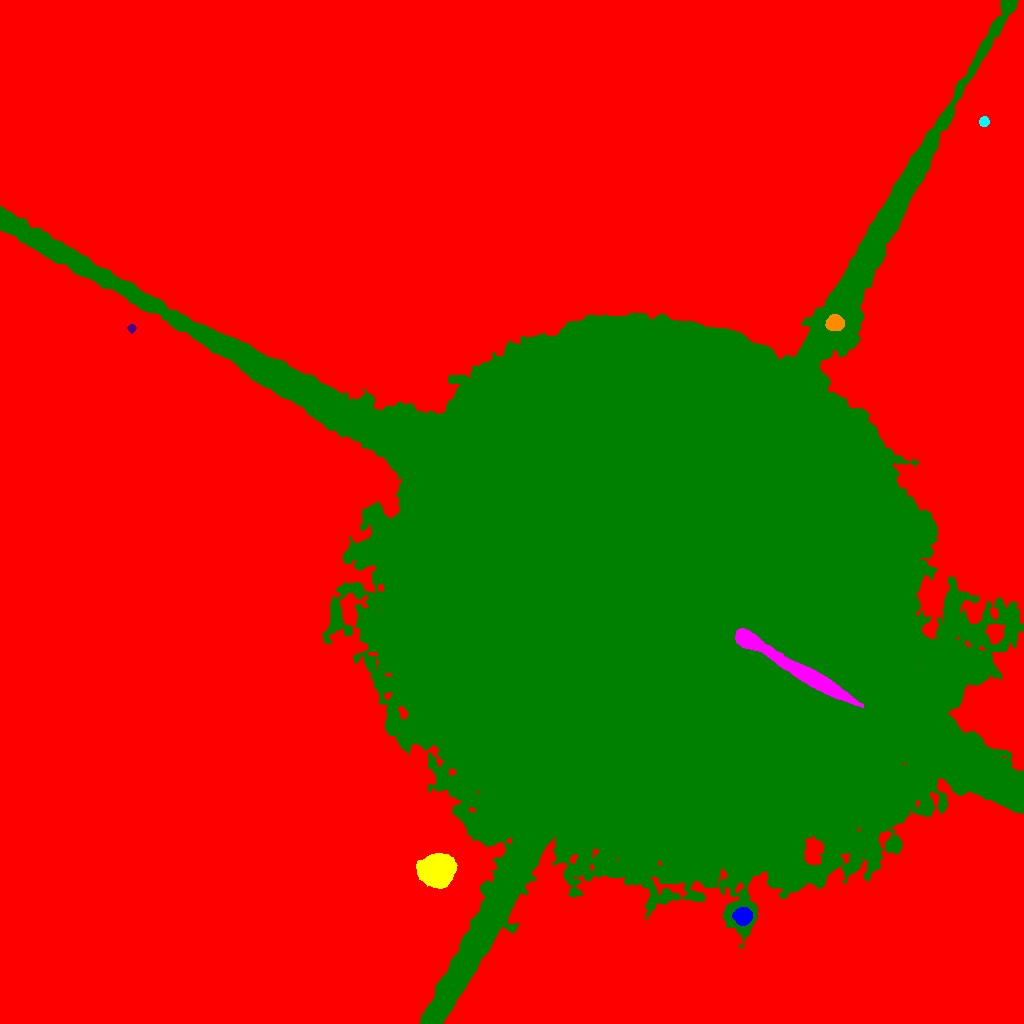

Data behind this chart, as committed beside it:
ID, X, Y, A, B, theta, total_flux, mu_max, mu_median, mu_mean, R_fwhm, R_e, R10, R90, x_start, x_end, y_start, y_end, area, greylevel
0, 502.3, 524.9, 325.3, 300.6, 1.021, 27936737, 92.0, 38.0, 37.87, 257.4, 300.1, 125.5, 440.2, 0, 1023, 0, 1023, 737779, 37.87
1, 742.6, 107.1, 4.009, 3.68, 0.04563, 5825, 52.0, 16.0, 19.29, 5.47, 4.918, 1.954, 7.939, 732, 752, 98, 116, 302, 90.29
2, 437, 153.7, 6.828, 6.164, 0.1657, 60825, 186.0, 32.0, 54.45, 8.938, 7.858, 3.192, 13.83, 416, 457, 135, 170, 1117, 123.5
3, 796.9, 354.6, 37.2, 3.315, -0.5359, 58865, 69.0, 28.0, 31.63, 15.55, 12.94, 5.262, 20.51, 735, 863, 316, 395, 1861, 217.6
4, 653.1, 435.1, 144.7, 122.8, -0.5207, 12096569, 200.0, 31.0, 39.39, 101.4, 140.3, 51.62, 245.8, 0, 1023, 0, 1023, 307088, 94.39
5, 131.6, 695, 2.027, 1.757, 1.423, 544.0, 20.0, 7.0, 8.119, 2.877, 2.394, 0.7979, 3.785, 127, 136, 690, 699, 67, 72.12
6, 835.1, 700.3, 3.948, 3.388, -0.01212, 9238, 79.0, 31.0, 34.6, 5.809, 4.72, 1.954, 7.506, 825, 844, 693, 709, 267, 157.6
7, 983.9, 901.7, 2.211, 2.085, -0.1007, 638.0, 16.0, 6.0, 6.716, 3.613, 2.764, 1.128, 4.37, 979, 989, 897, 907, 95, 64.72
